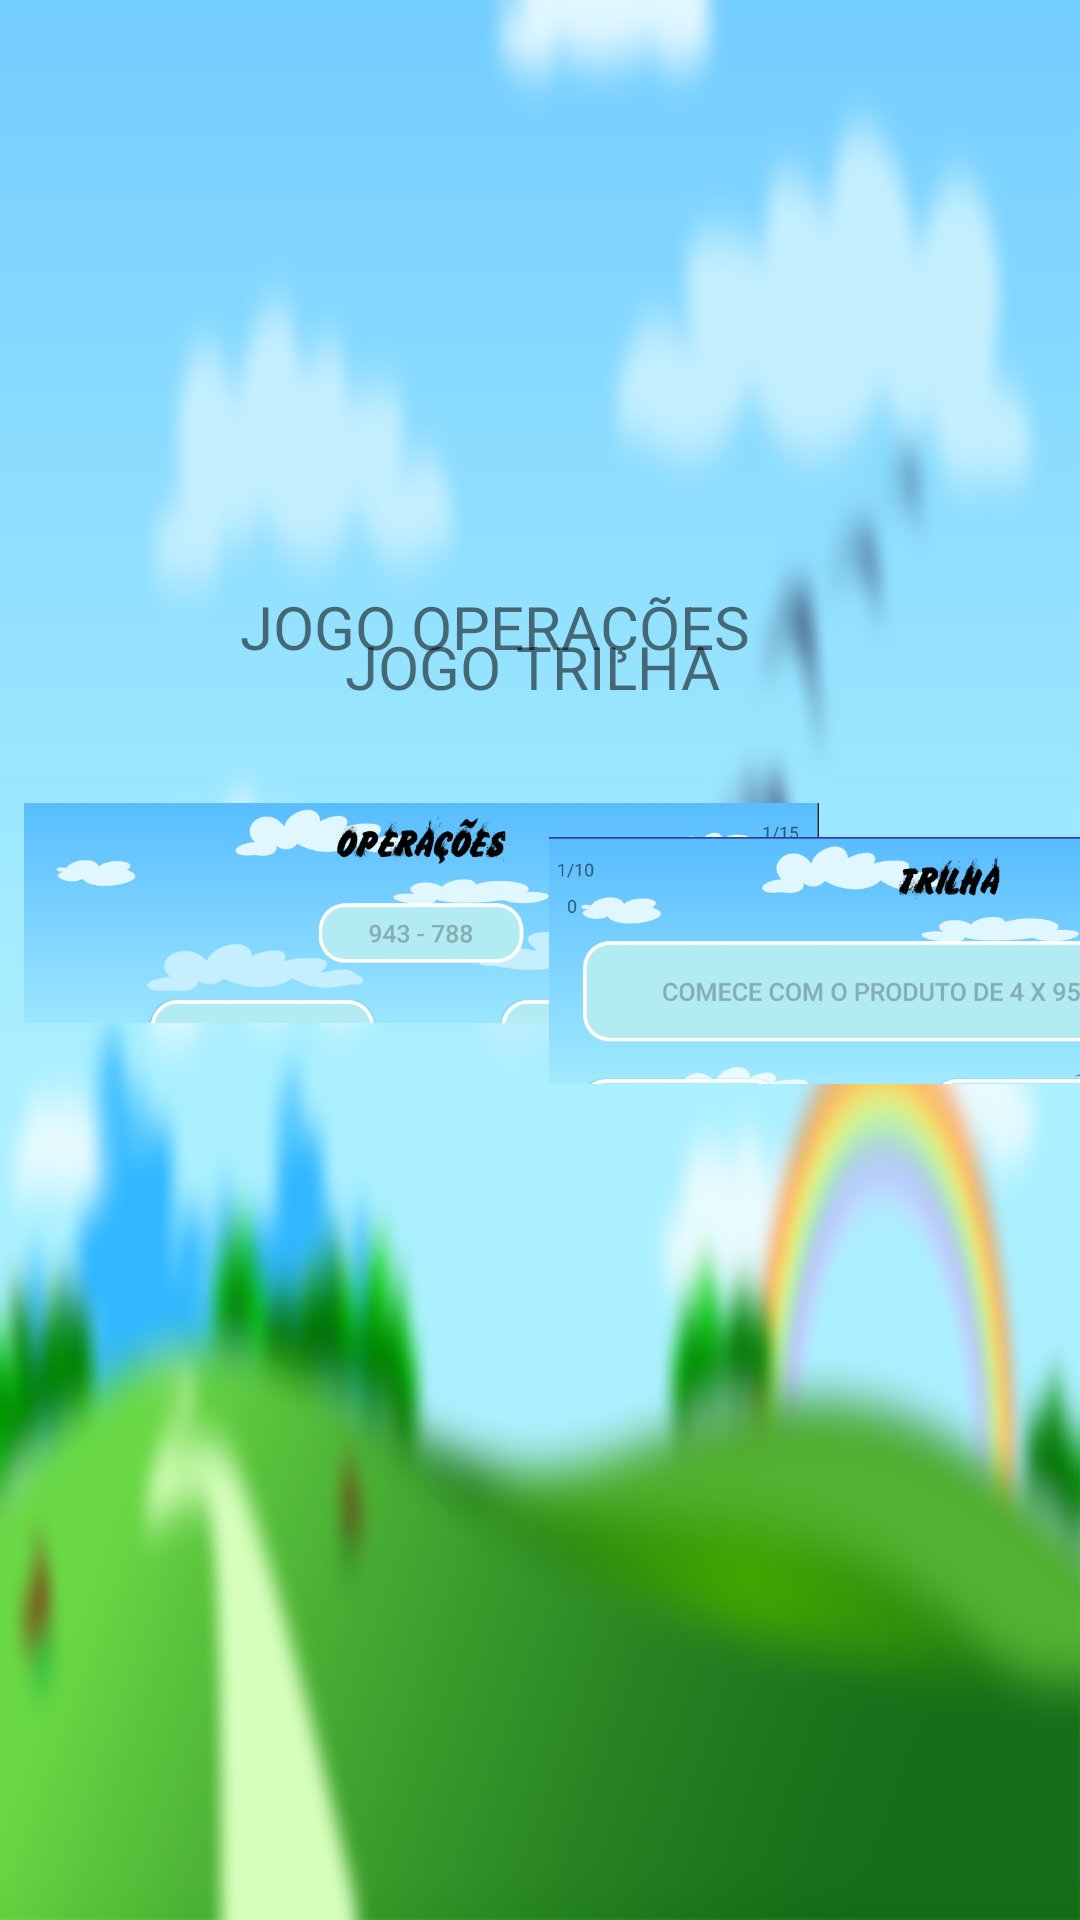

Here is an Android app screen rendered from its layout file. Give the layout XML and the strings, colors and styles it references.
<!-- AndroidManifest.xml: activity theme NoActionbar -->
<!-- res/layout/activity_selecao.xml -->
<?xml version="1.0" encoding="utf-8"?>
<android.support.constraint.ConstraintLayout xmlns:android="http://schemas.android.com/apk/res/android"
    xmlns:app="http://schemas.android.com/apk/res-auto"
    xmlns:tools="http://schemas.android.com/tools"
    android:layout_width="match_parent"
    android:layout_height="match_parent"
    android:background="@mipmap/back_login_blur_screen"
    tools:context=".app.activity.SelecaoActivity">


    <ImageView
        android:id="@+id/selecaoOperacoes"
        android:layout_width="265dp"
        android:layout_height="148dp"
        android:layout_marginBottom="8dp"
        android:layout_marginLeft="8dp"
        android:layout_marginStart="8dp"
        android:layout_marginTop="8dp"
        app:layout_constraintBottom_toBottomOf="parent"
        app:layout_constraintStart_toStartOf="parent"
        app:layout_constraintTop_toTopOf="parent"
        app:layout_constraintVertical_bias="0.467"
        app:srcCompat="@drawable/selecaooperacoes" />

    <ImageView
        android:id="@+id/selecaoTrilha"
        android:layout_width="267dp"
        android:layout_height="137dp"
        android:layout_marginBottom="8dp"
        android:layout_marginEnd="8dp"
        android:layout_marginLeft="8dp"
        android:layout_marginRight="8dp"
        android:layout_marginStart="8dp"
        android:layout_marginTop="8dp"
        app:layout_constraintBottom_toBottomOf="parent"
        app:layout_constraintEnd_toEndOf="parent"
        app:layout_constraintStart_toEndOf="@+id/selecaoOperacoes"
        app:layout_constraintTop_toTopOf="parent"
        app:srcCompat="@drawable/selecaotrilha" />

    <TextView
        android:id="@+id/selecaoText1"
        android:layout_width="wrap_content"
        android:layout_height="wrap_content"
        android:layout_marginBottom="8dp"
        android:layout_marginLeft="80dp"
        android:layout_marginStart="80dp"
        android:text="JOGO OPERAÇÕES"
        android:textSize="20sp"
        app:layout_constraintBottom_toTopOf="@+id/selecaoOperacoes"
        app:layout_constraintStart_toStartOf="parent" />

    <TextView
        android:id="@+id/selecaoText2"
        android:layout_width="wrap_content"
        android:layout_height="wrap_content"
        android:layout_marginBottom="16dp"
        android:layout_marginEnd="120dp"
        android:layout_marginRight="120dp"
        android:text="JOGO TRILHA"
        android:textSize="20sp"
        app:layout_constraintBottom_toTopOf="@+id/selecaoTrilha"
        app:layout_constraintEnd_toEndOf="parent" />

</android.support.constraint.ConstraintLayout>
<!-- resources referenced by this layout -->
<resources>
  <!-- drawable selecaooperacoes: png bitmap (drawable, 141093 bytes) -->
  <!-- drawable selecaotrilha: png bitmap (drawable, 132328 bytes) -->
  <!-- mipmap back_login_blur_screen: png bitmap (mipmap-xxxhdpi, 625551 bytes) -->
  <style name="NoActionbar" parent="Theme.AppCompat.Light.NoActionBar">
          
          <item name="colorPrimary">@color/colorPrimary</item>
          <item name="colorPrimaryDark">@color/colorPrimaryDark</item>
          <item name="colorAccent">@color/colorAccent</item>
      </style>
  <color name="colorPrimary">#3F51B5</color>
  <color name="colorPrimaryDark">#303F9F</color>
  <color name="colorAccent">#ff4081</color>
</resources>
